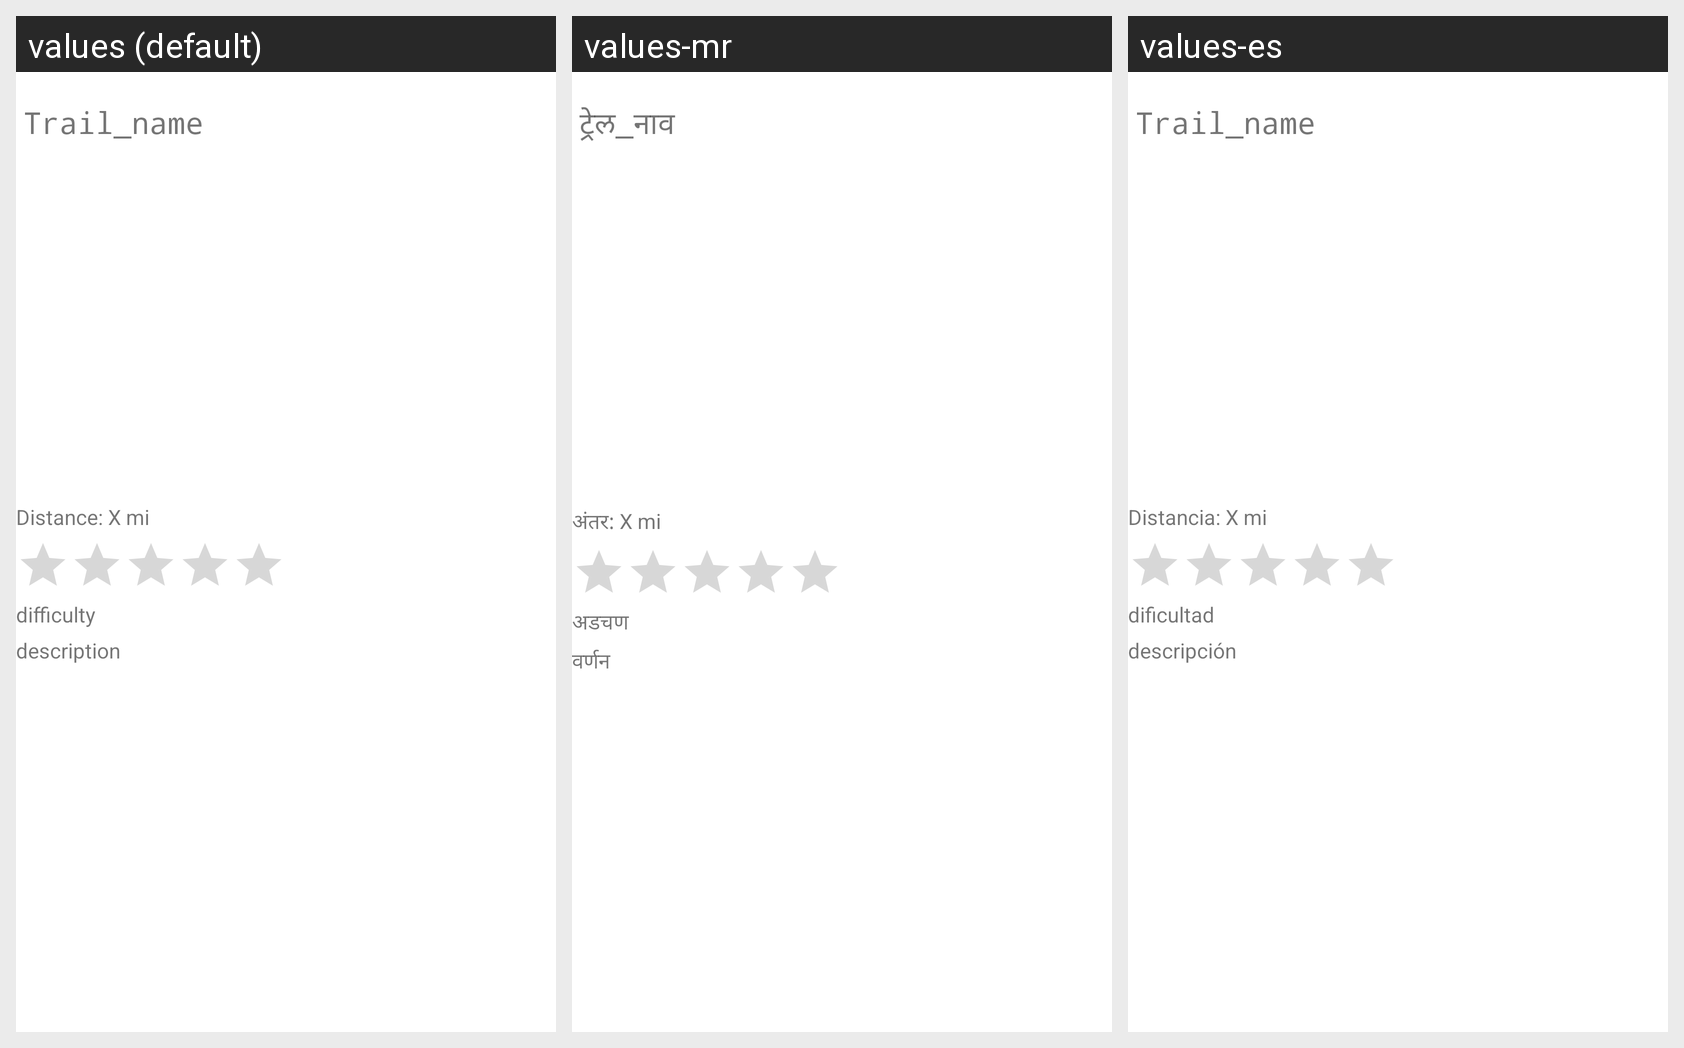

The Android screen above is rendered under several locales of the same app. Produce the string resources it draws, with the default and per-locale values.
Android screen res/layout/fragment_trail_details_fragment.xml rendered under 3 locales, left to right: values (default), values-mr, values-es. Device: Nexus 5 (rendered at 1080×1920; each locale shown at half size, 540×960, under a caption strip naming it); theme Theme.TrailBuddy.
Strings drawn on this screen, with the default value and each locale's value (text and hints the layout hard-codes, and strings that could not be matched under every locale, appear in the picture but are not listed):

trail_name
  values: Trail_name
  values-mr: ट्रेल_नाव
  values-es: Trail_name

distance_x_mi
  values: Distance: X mi
  values-mr: अंतर: X mi
  values-es: Distancia: X mi

difficulty
  values: difficulty
  values-mr: अडचण
  values-es: dificultad

description
  values: description
  values-mr: वर्णन
  values-es: descripción
